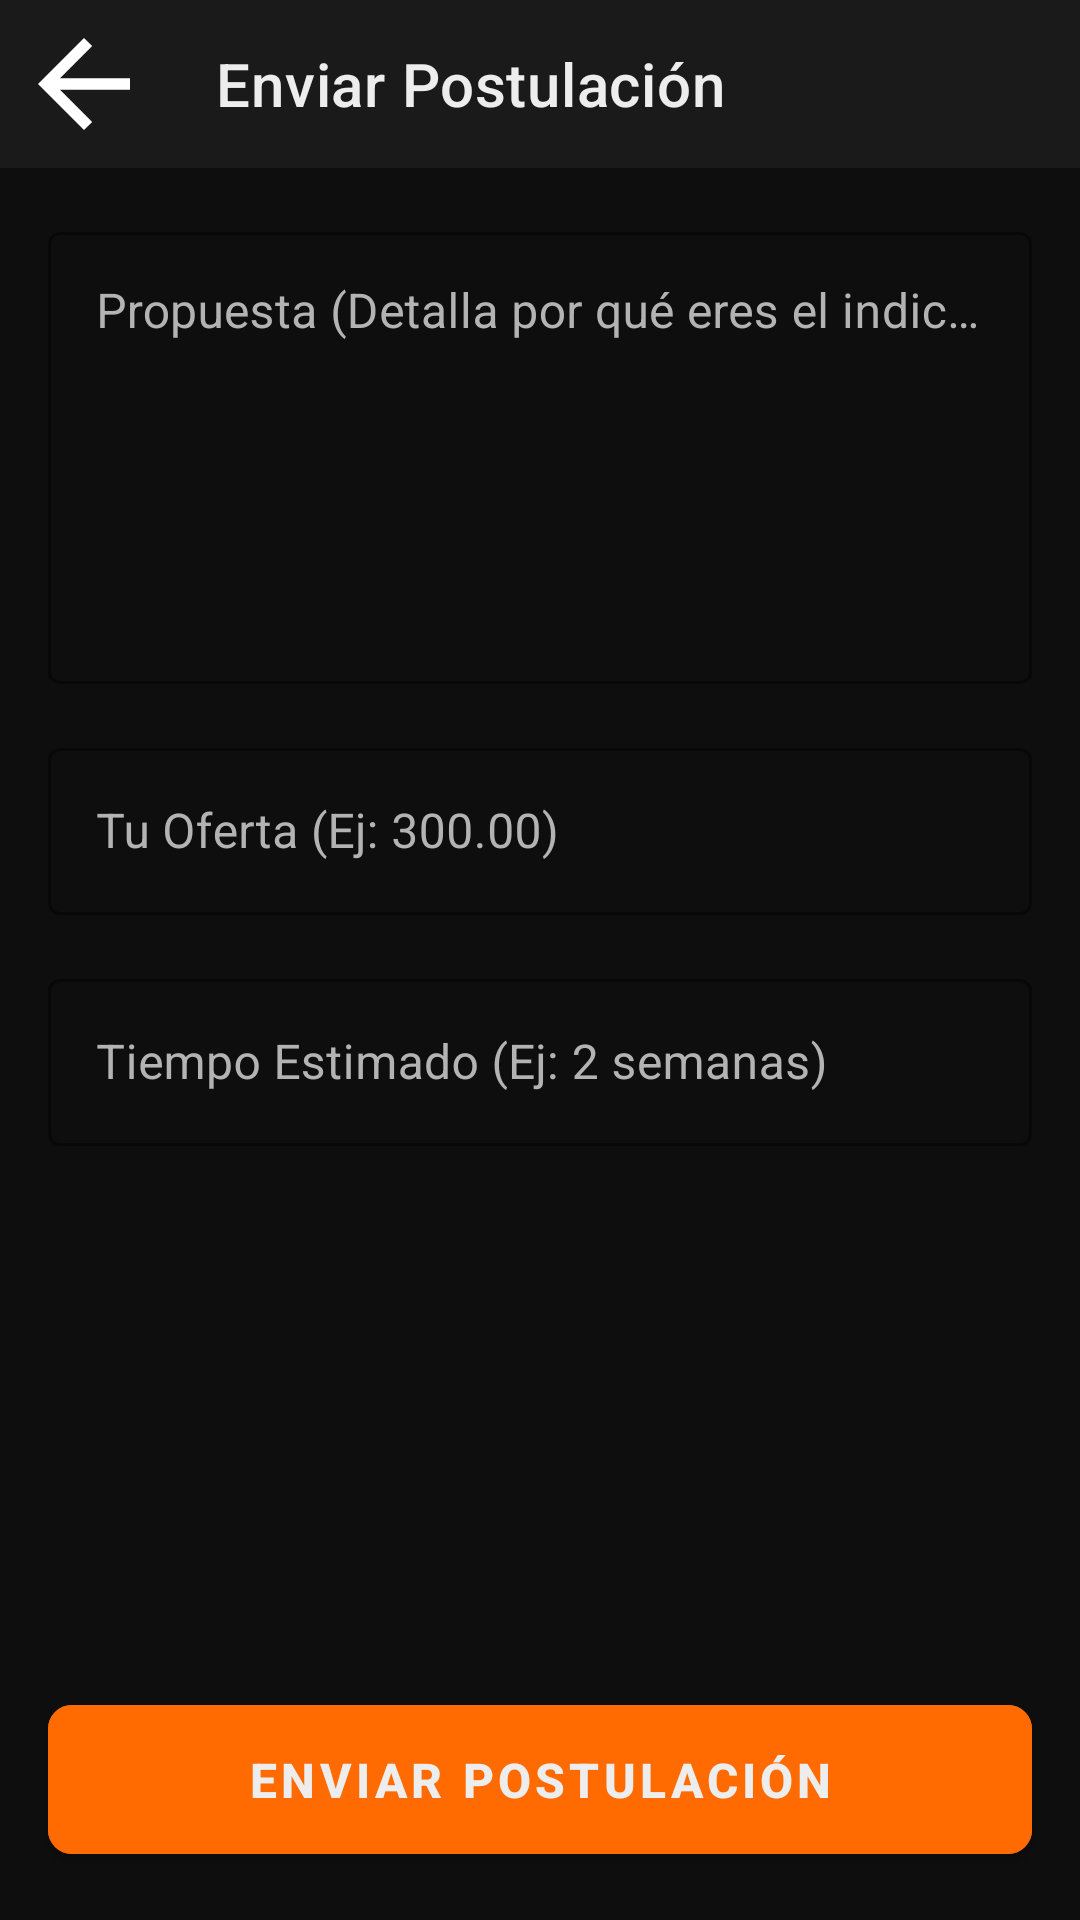

Here is an Android app screen rendered from its layout file. Give the layout XML and the strings, colors and styles it references.
<!-- AndroidManifest.xml: application theme Theme.Hirelance -->
<!-- res/layout/activity_postulacion.xml -->
<?xml version="1.0" encoding="utf-8"?>
<androidx.constraintlayout.widget.ConstraintLayout xmlns:android="http://schemas.android.com/apk/res/android"
    xmlns:app="http://schemas.android.com/apk/res-auto"
    xmlns:tools="http://schemas.android.com/tools"
    android:layout_width="match_parent"
    android:layout_height="match_parent"
    android:background="@color/hl_fondo_principal"
    tools:context=".controlador.PostulacionActivity">

    
    <com.google.android.material.appbar.AppBarLayout
        android:id="@+id/appBarLayout"
        android:layout_width="match_parent"
        android:layout_height="wrap_content"
        app:layout_constraintTop_toTopOf="parent">

        <com.google.android.material.appbar.MaterialToolbar
            android:id="@+id/toolbarPostulacion"
            android:layout_width="match_parent"
            android:layout_height="?attr/actionBarSize"
            android:background="@color/hl_fondo_tarjeta"
            app:navigationIcon="@drawable/ic_arrow_back"
            app:title="Enviar Postulación"
            app:titleTextColor="@color/hl_texto_principal" />
    </com.google.android.material.appbar.AppBarLayout>

    <ScrollView
        android:layout_width="0dp"
        android:layout_height="0dp"
        app:layout_constraintBottom_toTopOf="@+id/btnEnviarPostulacion"
        app:layout_constraintEnd_toEndOf="parent"
        app:layout_constraintStart_toStartOf="parent"
        app:layout_constraintTop_toBottomOf="@+id/appBarLayout">

        <LinearLayout
            android:layout_width="match_parent"
            android:layout_height="wrap_content"
            android:orientation="vertical"
            android:padding="16dp">

            
            <com.google.android.material.textfield.TextInputLayout
                android:id="@+id/layoutInputPropuesta"
                style="@style/Widget.MaterialComponents.TextInputLayout.OutlinedBox"
                android:layout_width="match_parent"
                android:layout_height="wrap_content"
                android:hint="Propuesta (Detalla por qué eres el indicado)"
                android:textColorHint="@color/hl_texto_secundario"
                app:boxStrokeColor="@color/hl_acento_naranja"
                app:hintTextColor="@color/hl_acento_naranja">

                <com.google.android.material.textfield.TextInputEditText
                    android:id="@+id/editPropuesta"
                    android:layout_width="match_parent"
                    android:layout_height="wrap_content"
                    android:backgroundTint="@color/hl_fondo_tarjeta"
                    android:gravity="top"
                    android:inputType="textMultiLine"
                    android:minLines="6"
                    android:textColor="@color/hl_texto_principal" />
            </com.google.android.material.textfield.TextInputLayout>

            
            <com.google.android.material.textfield.TextInputLayout
                android:id="@+id/layoutInputMonto"
                style="@style/Widget.MaterialComponents.TextInputLayout.OutlinedBox"
                android:layout_width="match_parent"
                android:layout_height="wrap_content"
                android:layout_marginTop="16dp"
                android:hint="Tu Oferta (Ej: 300.00)"
                android:textColorHint="@color/hl_texto_secundario"
                app:boxStrokeColor="@color/hl_acento_naranja"
                app:hintTextColor="@color/hl_acento_naranja"
                app:prefixText="$"
                app:prefixTextColor="@color/hl_texto_secundario">

                <com.google.android.material.textfield.TextInputEditText
                    android:id="@+id/editMonto"
                    android:layout_width="match_parent"
                    android:layout_height="wrap_content"
                    android:backgroundTint="@color/hl_fondo_tarjeta"
                    android:inputType="numberDecimal"
                    android:textColor="@color/hl_texto_principal" />
            </com.google.android.material.textfield.TextInputLayout>

            
            <com.google.android.material.textfield.TextInputLayout
                android:id="@+id/layoutInputTiempo"
                style="@style/Widget.MaterialComponents.TextInputLayout.OutlinedBox"
                android:layout_width="match_parent"
                android:layout_height="wrap_content"
                android:layout_marginTop="16dp"
                android:hint="Tiempo Estimado (Ej: 2 semanas)"
                android:textColorHint="@color/hl_texto_secundario"
                app:boxStrokeColor="@color/hl_acento_naranja"
                app:hintTextColor="@color/hl_acento_naranja">

                <com.google.android.material.textfield.TextInputEditText
                    android:id="@+id/editTiempo"
                    android:layout_width="match_parent"
                    android:layout_height="wrap_content"
                    android:backgroundTint="@color/hl_fondo_tarjeta"
                    android:inputType="text"
                    android:textColor="@color/hl_texto_principal" />
            </com.google.android.material.textfield.TextInputLayout>

        </LinearLayout>
    </ScrollView>

    
    <com.google.android.material.button.MaterialButton
        android:id="@+id/btnEnviarPostulacion"
        android:layout_width="0dp"
        android:layout_height="wrap_content"
        android:layout_margin="16dp"
        android:backgroundTint="@color/hl_acento_naranja"
        android:paddingVertical="14dp"
        android:text="Enviar Postulación"
        android:textColor="@color/hl_texto_principal"
        android:textSize="16sp"
        android:textStyle="bold"
        app:cornerRadius="8dp"
        app:layout_constraintBottom_toBottomOf="parent"
        app:layout_constraintEnd_toEndOf="parent"
        app:layout_constraintStart_toStartOf="parent" />

    
    <ProgressBar
        android:id="@+id/progressBarPostulacion"
        android:layout_width="wrap_content"
        android:layout_height="wrap_content"
        android:indeterminateTint="@color/hl_acento_naranja"
        android:visibility="gone"
        app:layout_constraintBottom_toBottomOf="parent"
        app:layout_constraintEnd_toEndOf="parent"
        app:layout_constraintStart_toStartOf="parent"
        app:layout_constraintTop_toBottomOf="@+id/appBarLayout"
        tools:visibility="visible" />

</androidx.constraintlayout.widget.ConstraintLayout>
<!-- resources referenced by this layout -->
<resources>
  <color name="hl_acento_naranja">#FF6B00</color>
  <color name="hl_fondo_principal">#0E0E0E</color>
  <color name="hl_fondo_tarjeta">#1A1A1A</color>
  <color name="hl_texto_principal">#EDEDED</color>
  <color name="hl_texto_secundario">#B3B3B3</color>
  <!-- drawable ic_arrow_back (drawable) -->
  <vector xmlns:android="http://schemas.android.com/apk/res/android" android:autoMirrored="true" android:height="46dp" android:tint="#FFFFFF" android:viewportHeight="960" android:viewportWidth="960" android:width="46dp">
        
      <path android:fillColor="@android:color/white" android:pathData="M313,520L537,744L480,800L160,480L480,160L537,216L313,440L800,440L800,520L313,520Z"/>
      
  </vector>
  <style name="Theme.Hirelance" parent="Theme.MaterialComponents.DayNight.DarkActionBar">
          
          <item name="colorPrimary">@color/purple_500</item>
          <item name="colorPrimaryVariant">@color/purple_700</item>
          <item name="colorOnPrimary">@color/white</item>
          
          <item name="colorSecondary">@color/teal_200</item>
          <item name="colorSecondaryVariant">@color/teal_700</item>
          <item name="colorOnSecondary">@color/black</item>
          
          <item name="android:statusBarColor">?attr/colorPrimaryVariant</item>
          
      </style>
  <color name="white">#FFFFFFFF</color>
  <color name="black">#FF000000</color>
  <!-- not gathered from this repository: default colours our renderer supplied (Android Studio template values) -->
  <color name="purple_500">#FF6200EE</color>
  <color name="purple_700">#FF3700B3</color>
  <color name="teal_200">#FF03DAC5</color>
  <color name="teal_700">#FF018786</color>
</resources>
